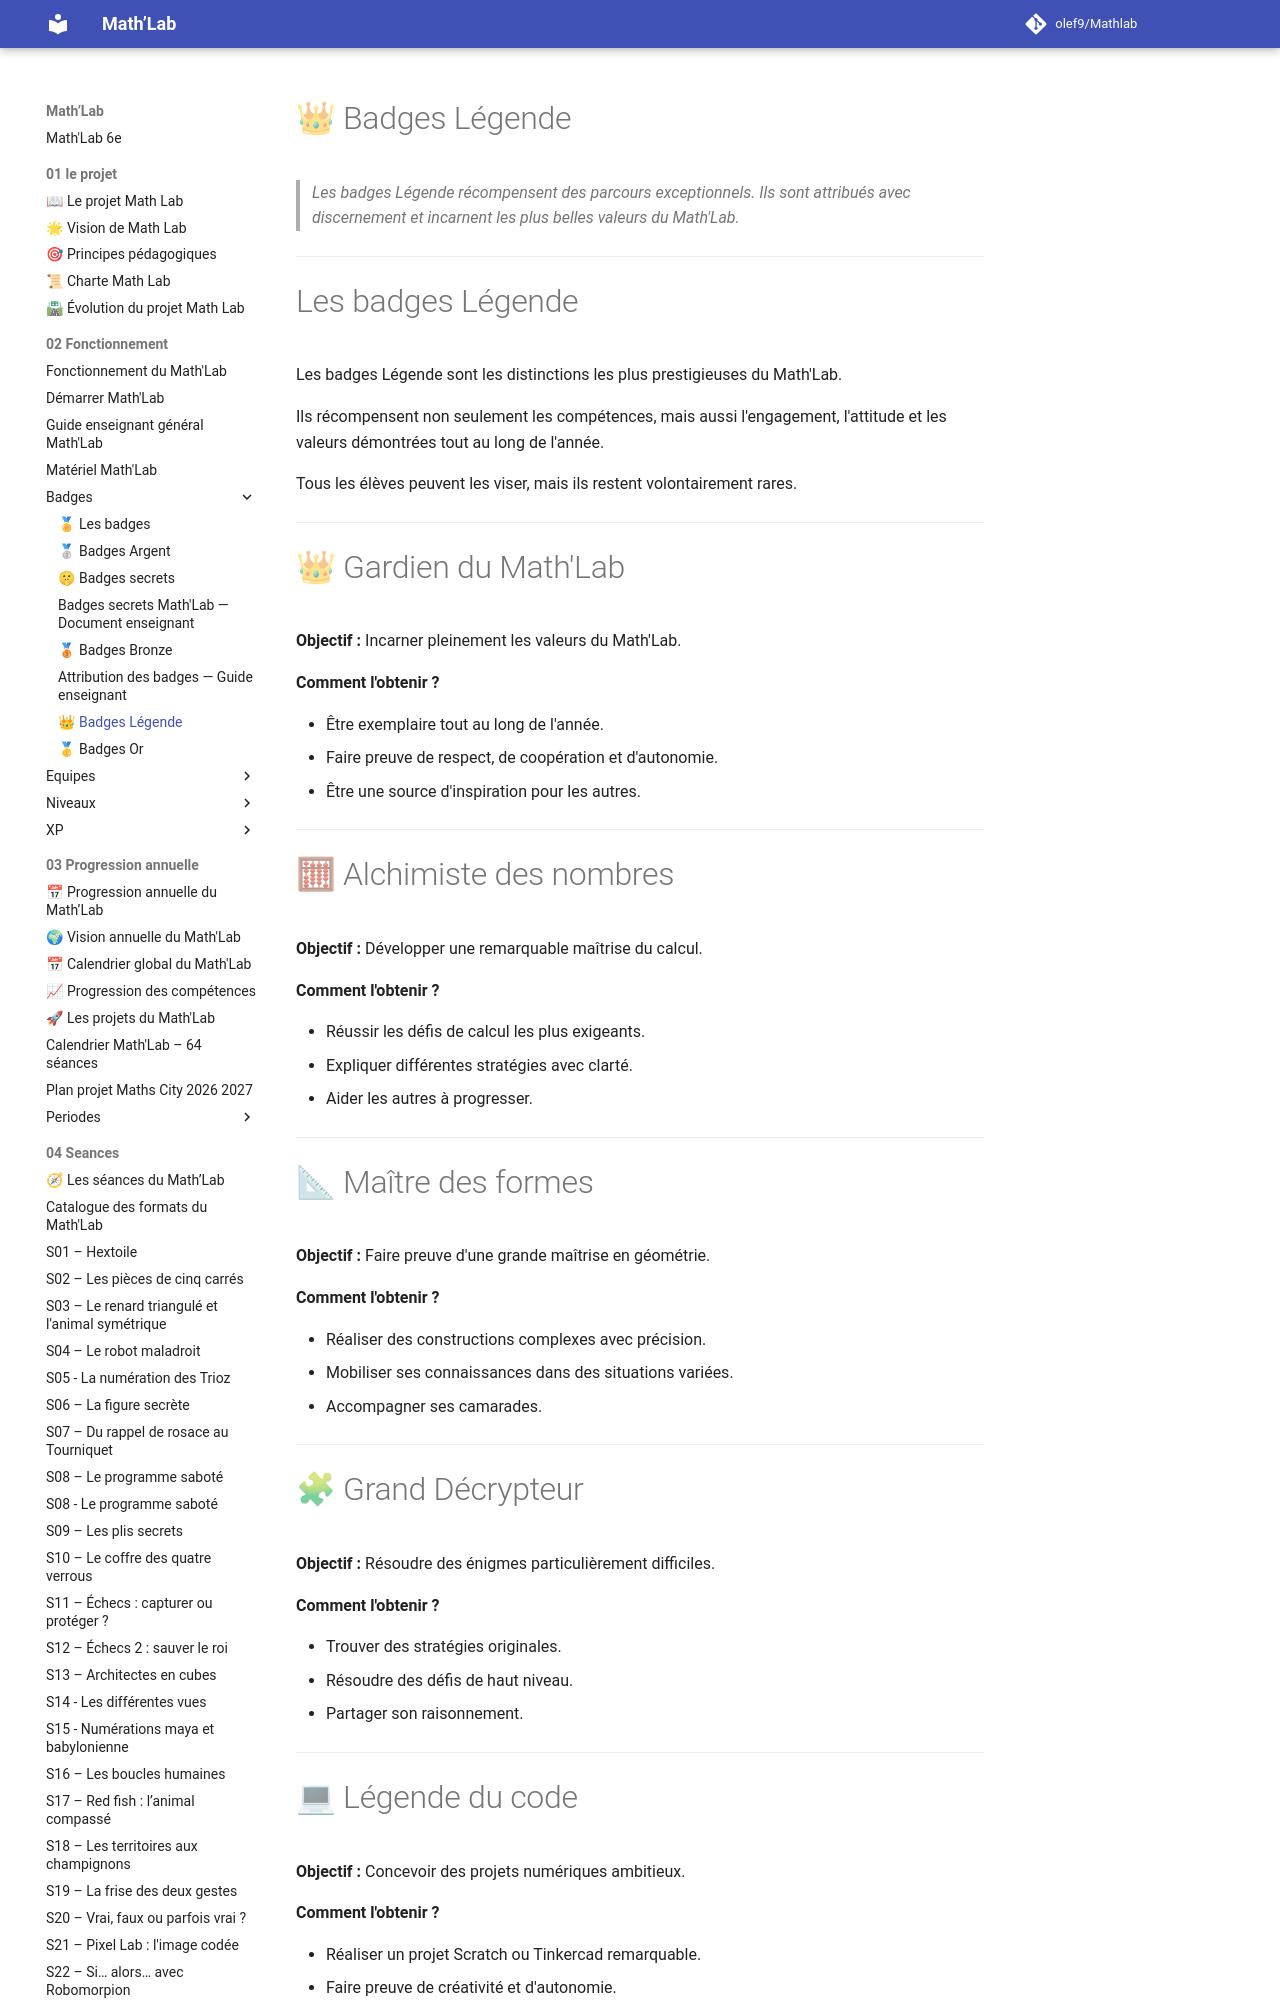

repository: olef9/Mathlab · page: 02-Fonctionnement/Badges/Légende/index.html · generator: mkdocs

# 👑 Badges Légende

> *Les badges Légende récompensent des parcours exceptionnels. Ils sont attribués avec discernement et incarnent les plus belles valeurs du Math'Lab.*

---

# Les badges Légende

Les badges Légende sont les distinctions les plus prestigieuses du Math'Lab.

Ils récompensent non seulement les compétences, mais aussi l'engagement, l'attitude et les valeurs démontrées tout au long de l'année.

Tous les élèves peuvent les viser, mais ils restent volontairement rares.

---

# 👑 Gardien du Math'Lab

**Objectif :** Incarner pleinement les valeurs du Math'Lab.

**Comment l'obtenir ?**

- Être exemplaire tout au long de l'année.
- Faire preuve de respect, de coopération et d'autonomie.
- Être une source d'inspiration pour les autres.

---

# 🧮 Alchimiste des nombres

**Objectif :** Développer une remarquable maîtrise du calcul.

**Comment l'obtenir ?**

- Réussir les défis de calcul les plus exigeants.
- Expliquer différentes stratégies avec clarté.
- Aider les autres à progresser.

---

# 📐 Maître des formes

**Objectif :** Faire preuve d'une grande maîtrise en géométrie.

**Comment l'obtenir ?**

- Réaliser des constructions complexes avec précision.
- Mobiliser ses connaissances dans des situations variées.
- Accompagner ses camarades.

---

# 🧩 Grand Décrypteur

**Objectif :** Résoudre des énigmes particulièrement difficiles.

**Comment l'obtenir ?**

- Trouver des stratégies originales.
- Résoudre des défis de haut niveau.
- Partager son raisonnement.

---
